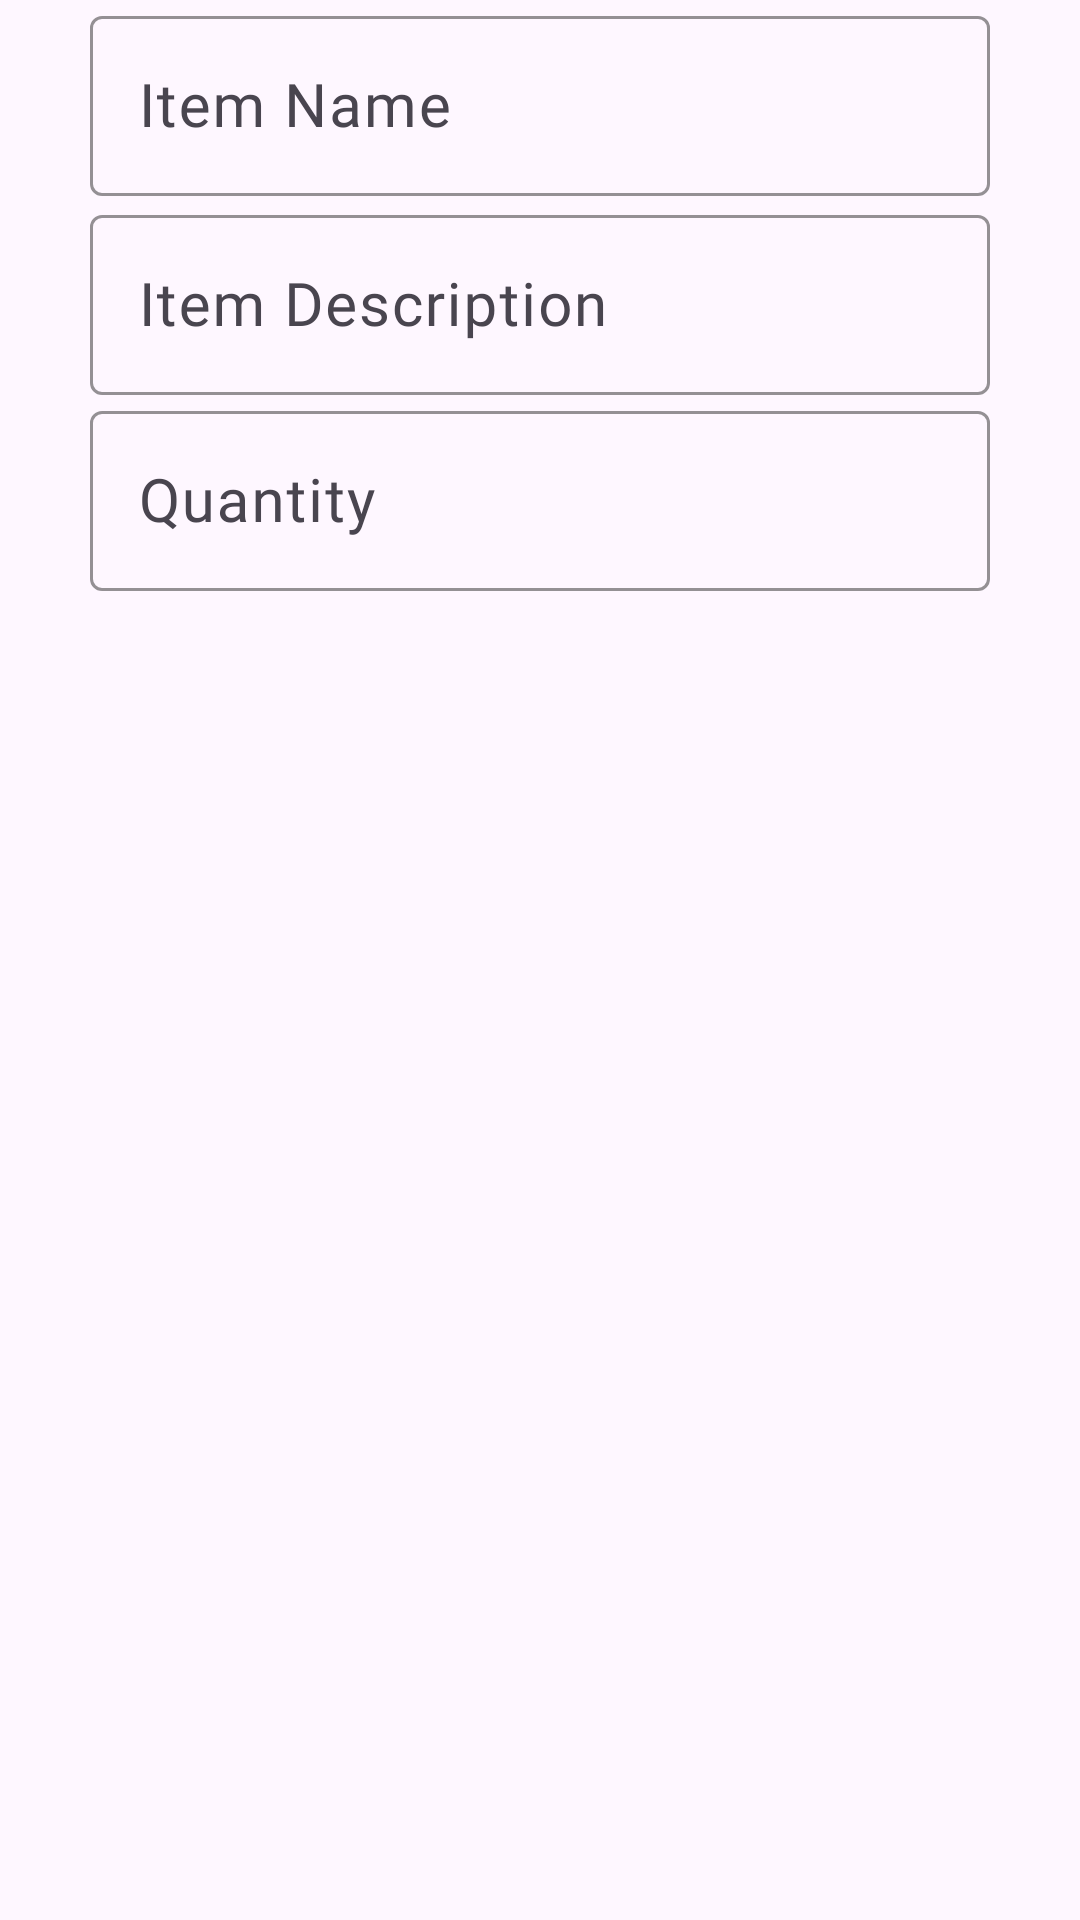

This screen was rendered from an Android layout file. Write that file and the resources it references.
<!-- AndroidManifest.xml: application theme Theme.KeepersInventory -->
<!-- res/layout/dialog_layout.xml -->
<?xml version="1.0" encoding="utf-8"?>
<androidx.constraintlayout.widget.ConstraintLayout xmlns:android="http://schemas.android.com/apk/res/android"
    xmlns:app="http://schemas.android.com/apk/res-auto"
    xmlns:tools="http://schemas.android.com/tools"
    android:layout_width="match_parent"
    android:layout_height="wrap_content">


    <com.google.android.material.textfield.TextInputLayout
        android:id="@+id/tf_item_name_dialog"
        android:layout_width="0dp"
        android:layout_height="wrap_content"
        android:layout_marginStart="30dp"
        android:layout_marginEnd="30dp"
        android:hint="Item Name"
        app:boxStrokeColor="@color/colorPrimary"
        app:hintTextColor="@color/colorPrimary"
        app:layout_constraintEnd_toEndOf="parent"
        app:layout_constraintStart_toStartOf="parent"
        app:layout_constraintTop_toTopOf="parent">

        <com.google.android.material.textfield.TextInputEditText
            android:layout_width="match_parent"
            android:layout_height="60dp"
            android:fontFamily="@font/work_sans_medium"
            android:inputType="textEmailAddress"
            android:textColor="@color/colorSecondary"
            android:textSize="20sp" />

    </com.google.android.material.textfield.TextInputLayout>

    <com.google.android.material.textfield.TextInputLayout
        android:id="@+id/tf_description_dialog"
        android:layout_width="0dp"
        android:layout_height="wrap_content"
        android:layout_marginStart="30dp"
        android:layout_marginTop="1dp"
        android:layout_marginEnd="30dp"
        android:hint="Item Description"
        app:boxStrokeColor="@color/colorPrimary"
        app:hintTextColor="@color/colorPrimary"
        app:layout_constraintEnd_toEndOf="parent"
        app:layout_constraintStart_toStartOf="parent"
        app:layout_constraintTop_toBottomOf="@+id/tf_item_name_dialog">

        <com.google.android.material.textfield.TextInputEditText
            android:layout_width="match_parent"
            android:layout_height="60dp"
            android:fontFamily="@font/work_sans_medium"
            android:inputType="textEmailAddress"
            android:textColor="@color/colorSecondary"
            android:textSize="20sp" />

    </com.google.android.material.textfield.TextInputLayout>

    <com.google.android.material.textfield.TextInputLayout
        android:id="@+id/tf_quantity_dialog"
        android:layout_width="0dp"
        android:layout_height="wrap_content"
        android:layout_marginStart="30dp"
        android:layout_marginEnd="30dp"
        android:hint="Quantity"
        app:boxStrokeColor="@color/colorPrimary"
        app:hintTextColor="@color/colorPrimary"
        app:layout_constraintEnd_toEndOf="parent"
        app:layout_constraintStart_toStartOf="parent"
        app:layout_constraintTop_toBottomOf="@+id/tf_description_dialog">

        <com.google.android.material.textfield.TextInputEditText
            android:layout_width="match_parent"
            android:layout_height="60dp"
            android:fontFamily="@font/work_sans_medium"
            android:inputType="textEmailAddress"
            android:textColor="@color/colorSecondary"
            android:textSize="20sp" />

    </com.google.android.material.textfield.TextInputLayout>

</androidx.constraintlayout.widget.ConstraintLayout>
<!-- resources referenced by this layout -->
<resources>
  <color name="colorPrimary">#83781A</color>
  <color name="colorSecondary">#030706</color>
  <style name="Theme.KeepersInventory" parent="Base.Theme.KeepersInventory" />
  <style name="Base.Theme.KeepersInventory" parent="Theme.Material3.DayNight.NoActionBar">
          
  
      </style>
</resources>
